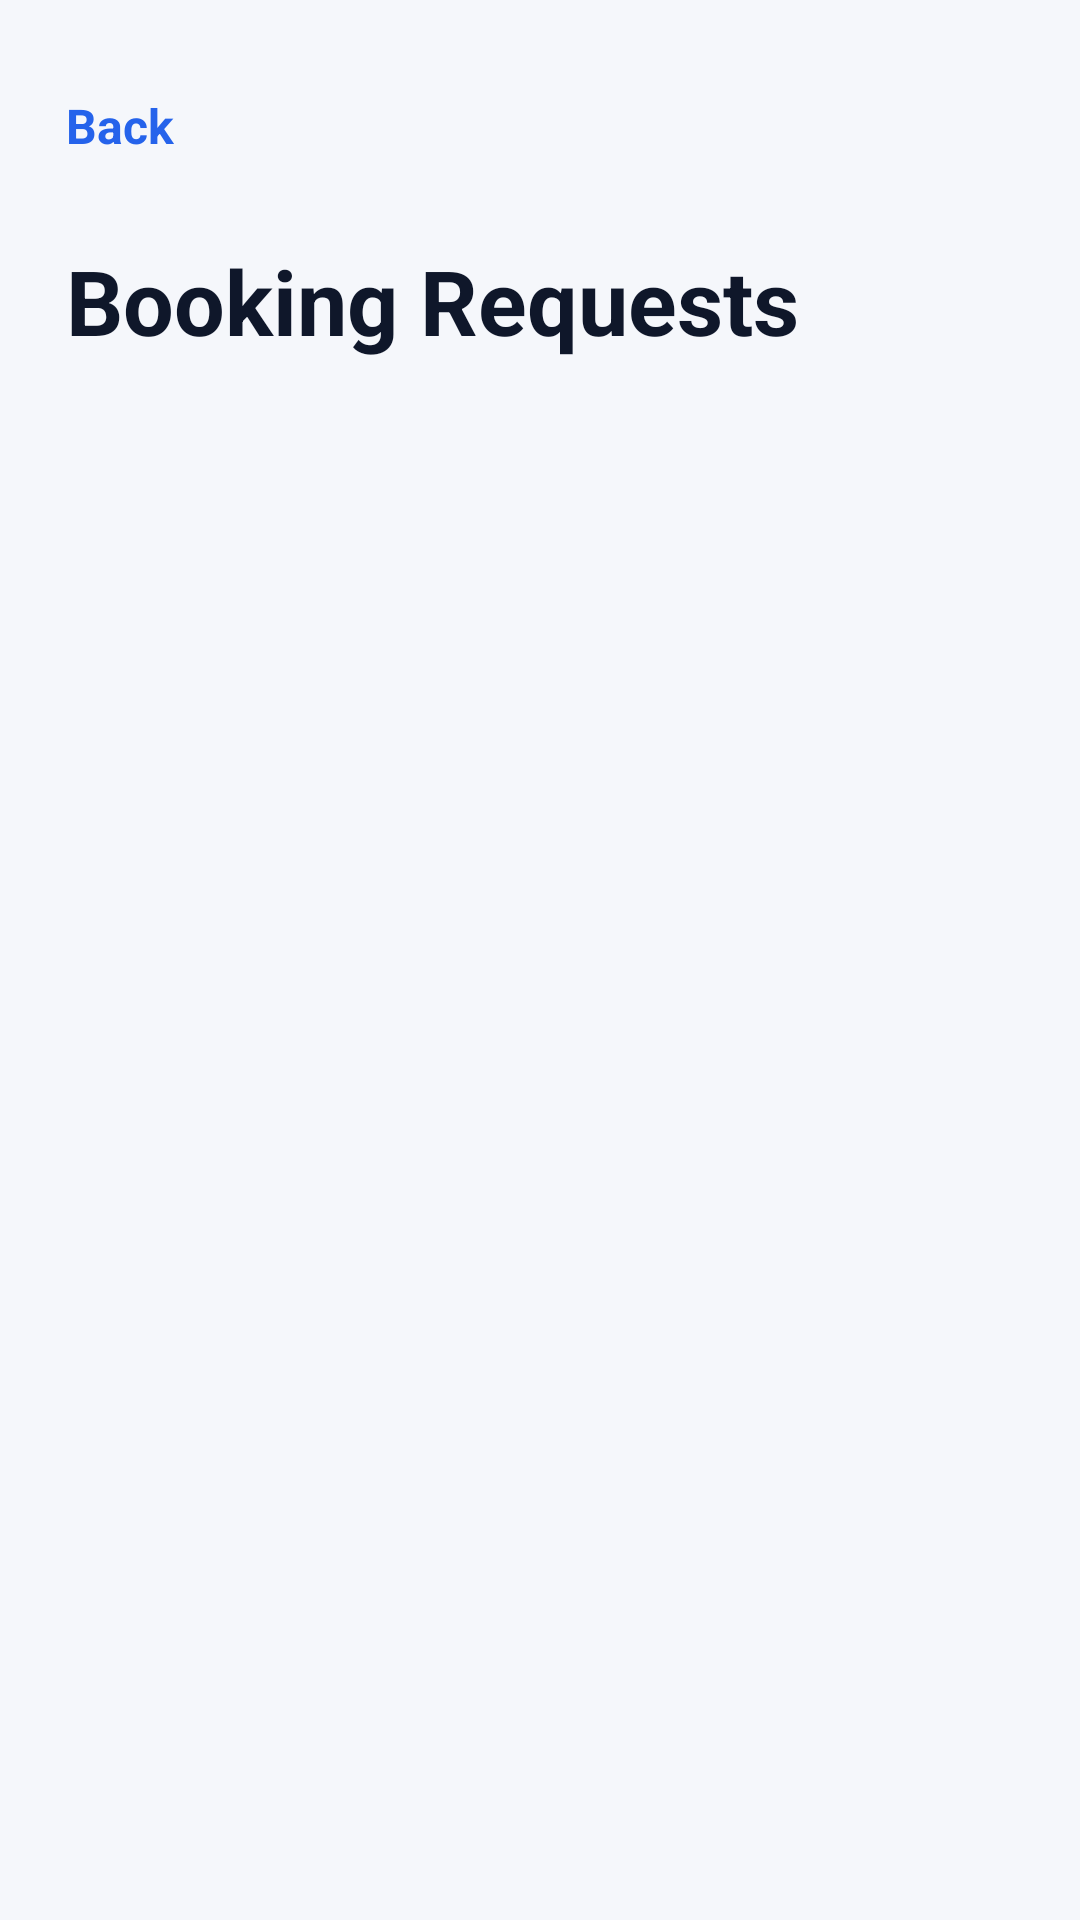

Layout XML and referenced resources for this Android screen:
<!-- AndroidManifest.xml: application theme Theme.HostelManagementSystem -->
<!-- res/layout/activity_admin_booking_requests.xml -->
<?xml version="1.0" encoding="utf-8"?>
<LinearLayout xmlns:android="http://schemas.android.com/apk/res/android"
    android:layout_width="match_parent"
    android:layout_height="match_parent"
    android:background="#F5F7FB"
    android:orientation="vertical"
    android:padding="22dp">

    <TextView
        android:id="@+id/backText"
        android:layout_width="wrap_content"
        android:layout_height="40dp"
        android:gravity="center"
        android:text="Back"
        android:textColor="#2563EB"
        android:textSize="16sp"
        android:textStyle="bold" />

    <TextView
        android:layout_width="match_parent"
        android:layout_height="wrap_content"
        android:layout_marginTop="18dp"
        android:text="Booking Requests"
        android:textColor="#0F172A"
        android:textSize="30sp"
        android:textStyle="bold" />

    <TextView
        android:id="@+id/loadingText"
        android:layout_width="match_parent"
        android:layout_height="wrap_content"
        android:layout_marginTop="18dp"
        android:text=""
        android:textColor="#2563EB"
        android:textSize="15sp"
        android:textStyle="bold" />

    <TextView
        android:id="@+id/emptyText"
        android:layout_width="match_parent"
        android:layout_height="wrap_content"
        android:layout_marginTop="8dp"
        android:text=""
        android:textColor="#64748B"
        android:textSize="14sp" />

    <androidx.recyclerview.widget.RecyclerView
        android:id="@+id/requestsRecyclerView"
        android:layout_width="match_parent"
        android:layout_height="0dp"
        android:layout_marginTop="12dp"
        android:layout_weight="1" />

</LinearLayout>
<!-- resources referenced by this layout -->
<resources>
  <style name="Theme.HostelManagementSystem" parent="Base.Theme.HostelManagementSystem" />
  <style name="Base.Theme.HostelManagementSystem" parent="Theme.Material3.DayNight.NoActionBar">
          
          
      </style>
</resources>
